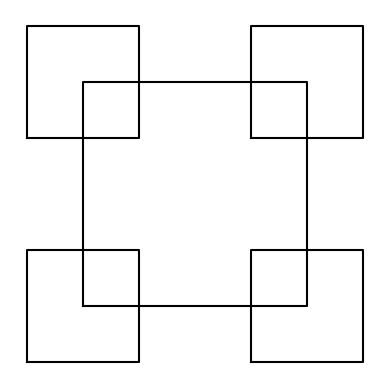
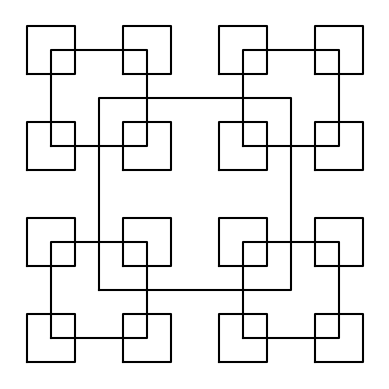
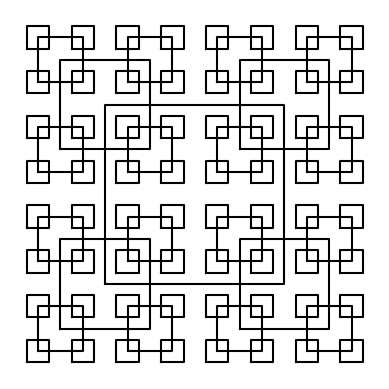
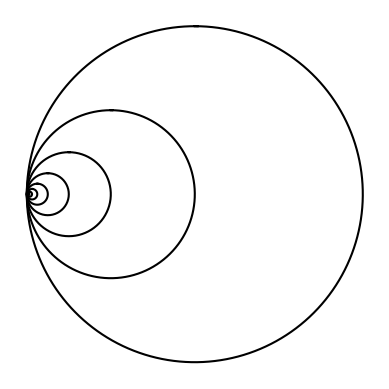
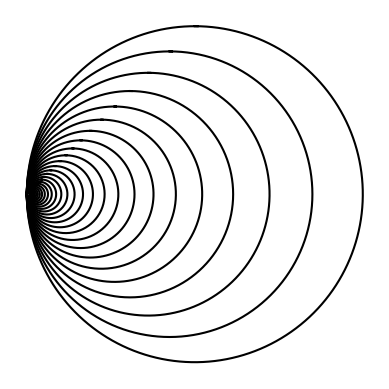
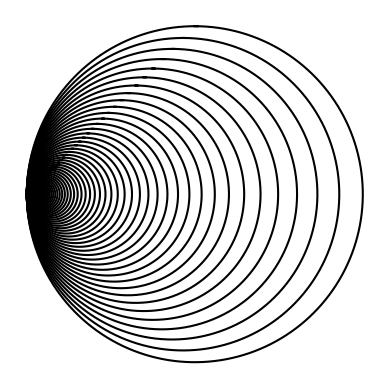
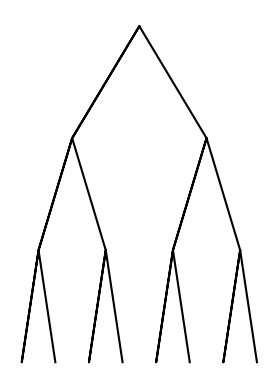
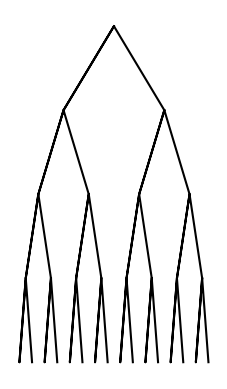
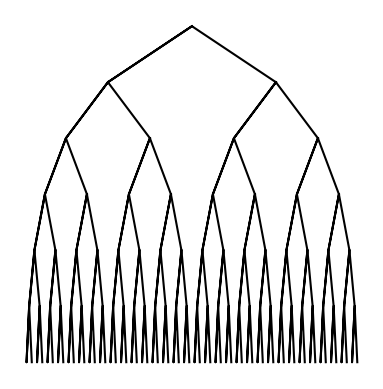
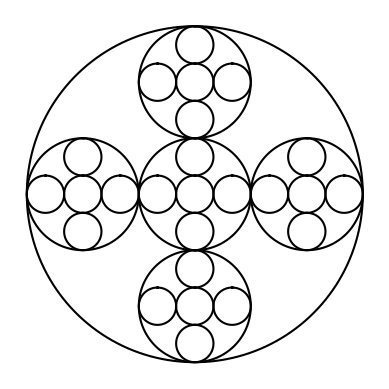
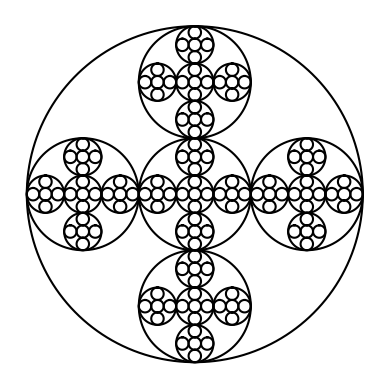
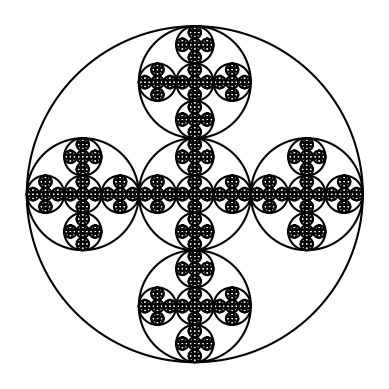

Write Python code to recreate these figures, in order.
# -*- coding: utf-8 -*-
"""
Created on Thu Feb  7 15:18:56 2019

[redacted]
"""

import numpy as np
import matplotlib.pyplot as plt
import math 


def draw_squares(ax,n,p,radius):#n is number of shapes drawn, p is the the size of the shape, w is where the shape's next vertexes will apear
    if n>0:
        q = p//2
        TLCorner = q - radius#creates new array where the bottom left corner is
        for i in range(len(q)):
            TLCorner[i,1] = TLCorner[i,1] + 2*radius #changes y value to move square to top right corner
        
        
        BRCorner = q + radius#creates new array for a square in top right corner
        for i in range(len(q)):
            BRCorner[i, 1] = BRCorner[i, 1] - 2*radius #changes y value to move square to bottom right corner
        
        
        ax.plot(p[:,0],p[:,1],color='k')#draws square
        
        
        draw_squares(ax, n-1, q+radius, radius)#creates top right corner
        draw_squares(ax, n-1, q-radius, radius)#creates bottom left corner
        draw_squares(ax, n-1, TLCorner, radius)#creates top left corner
        draw_squares(ax, n-1, BRCorner, radius)#creates bottom right corner
        


def draw_tree(ax, v, Dx, Dy, n):
    if n > 0:
        Node = np.array([[v[0], v[1]] , [v[0] - Dx,v[1] - Dy], [v[0], v[1]], [v[0] + Dx, v[1] - Dy]])
        #^Code above saves current vertex and the end points of the other two branches
        #by taking off how man Dx units moved to the left or right and how many Dy units down
        
        ax.plot(Node[:,0],Node[:,1] , color = 'k')#draws tree with branches
        
        vL = np.array([Node[1, 0], Node[1, 1]])#left vertex's corodinates
        vR = np.array([Node[3, 0], Node[3, 1]])#right vertex's corodinates
            
        draw_tree(ax, vL, Dx/2,Dy, n-1)#draws left node with half current Dx value to make smaller branches
        draw_tree(ax, vR, Dx/2, Dy, n-1)#draws right node with half current Dx value to make smaller branches
        
def circle(center,rad):
    n = int(4*rad*math.pi)
    t = np.linspace(0,6.3,n)
    x = center[0]+rad*np.sin(t)
    y = center[1]+rad*np.cos(t)
    return x,y

def draw_circles(ax,n,center,radius,w):
    if n>0:
        x,y = circle(center,radius)
        ax.plot(x,y,color='k')
        
        draw_circles(ax,n-1,[center[0]-radius/2, 0],radius*w,w)#cuts each circle in half of current radius
        
      
def draw_circles2(ax,n,center,radius,w):
    if n>0:
        x,y = circle(center,radius)
        ax.plot(x,y,color='k')
       
        draw_circles2(ax,n-1,[center[0]*w, 0],radius*w,w)#creates next circle moving the center over by w
        
def draw_circles3(ax,n,center,radius):
    if n>0:
        x,y = circle(center,radius)
        ax.plot(x,y,color= 'k')
        
        #the radius is cut into thirds each call to fit 3 circles across in each direction
        draw_circles3(ax,n-1,[center[0], center[1]],radius/3)#next center most circle
        
        draw_circles3(ax,n-1,[center[0] - 2*(radius/3), center[1]],radius/3)#left of center call
        draw_circles3(ax,n-1,[center[0] + 2*(radius/3), center[1]],radius/3)#right of center
        #moves center of the left circle over by 2 * radius/3  of current calls center
        #moves the center of the right circle over by 2 * radius/3 of current calls center
        
        draw_circles3(ax,n-1,[center[0], center[1] - 2*(radius/3)],radius/3)#below center
        draw_circles3(ax,n-1,[center[0], center[1] + 2*(radius/3)],radius/3)#Above center
        #moves the center of the top circle up by 2* radius/3 of current calls center
        #moves the center of the bottom circle down by 2*radius/3 of current calls center





plt.close("all") 
ogSize = 500
p = np.array([[-ogSize, -ogSize],[ogSize,-ogSize],[ogSize,ogSize],[-ogSize,ogSize],[-ogSize,-ogSize]])
radius = ogSize
fig, ax = plt.subplots()
draw_squares(ax,2,p,radius)
ax.set_aspect(1.0)
ax.axis('off')
plt.show()
fig.savefig('squaresA.png')



fig, ax2 = plt.subplots()
draw_squares(ax2,3,p,radius)
ax2.set_aspect(1.0)
ax2.axis('off')
plt.show()
fig.savefig('squaresB.png')

fig, ax3 = plt.subplots()
draw_squares(ax3,4,p,radius)
ax3.set_aspect(1.0)
ax3.axis('off')
plt.show()
fig.savefig('squaresC.png')

fig, ax4 = plt.subplots() 
draw_circles(ax4, 10, [100,0], 100,.5)
ax4.set_aspect(1.0)
ax4.axis('off')
plt.show()
fig.savefig('circlesA.png')


fig, ax5 = plt.subplots()
draw_circles2(ax5, 30,[100, 0], 100, .85)
ax5.set_aspect(1.0)
ax5.axis('off')
plt.show()
fig.savefig('circlesB.png')

fig, ax6 = plt.subplots()
draw_circles2(ax6, 100, [100, 0], 100, .93)
ax6.set_aspect(1.0)
ax6.axis('off')
plt.show()
fig.savefig('circlesC.png')


v = np.array([0, 0])#current vertex
fig, ax7 = plt.subplots()
draw_tree(ax7, v, 60, 100,3)
ax7.set_aspect(1.0)
ax7.axis('off')
plt.show()
fig.savefig('TreeA.png')

fig, ax8 = plt.subplots()
draw_tree(ax8, v, 60, 100,4)
ax8.set_aspect(1.0)
ax8.axis('off')
plt.show()
fig.savefig('TreeB.png')

fig, ax9 = plt.subplots()
draw_tree(ax9, v,150, 100,6)
ax9.set_aspect(1.0)
ax9.axis('off')
plt.show()
fig.savefig('TreeC.png')


fig, ax10 = plt.subplots()
draw_circles3(ax10, 3, [0, 0], 100)
ax10.set_aspect(1.0)
ax10.axis('off')
plt.show()
fig.savefig('templarA.png')

fig, ax11 = plt.subplots()
draw_circles3(ax11, 4, [0, 0], 100)
ax11.set_aspect(1.0)
ax11.axis('off')
plt.show()
fig.savefig('templarB.png')

fig, ax12 = plt.subplots()
draw_circles3(ax12, 5, [0, 0], 100)
ax12.set_aspect(1.0)
ax12.axis('off')
plt.show()
fig.savefig('templarC.png')